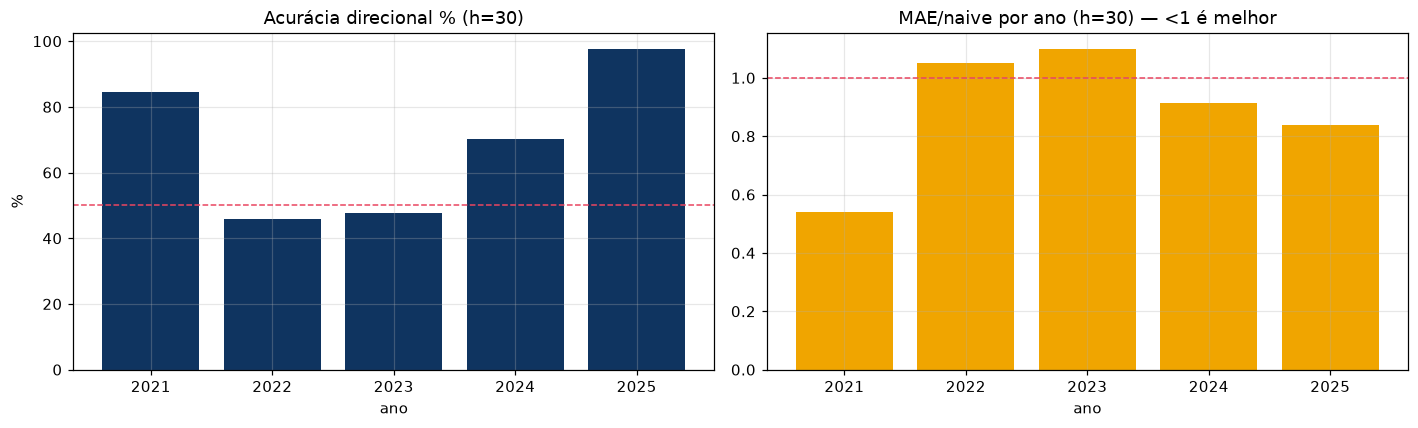

The data file committed next to this chart (first rows):
ano, DirAcc%, MAE/naive
2021, 84.62, 0.5416
2022, 45.82, 1.049
2023, 47.6, 1.098
2024, 70.24, 0.9136
2025, 97.56, 0.8388
